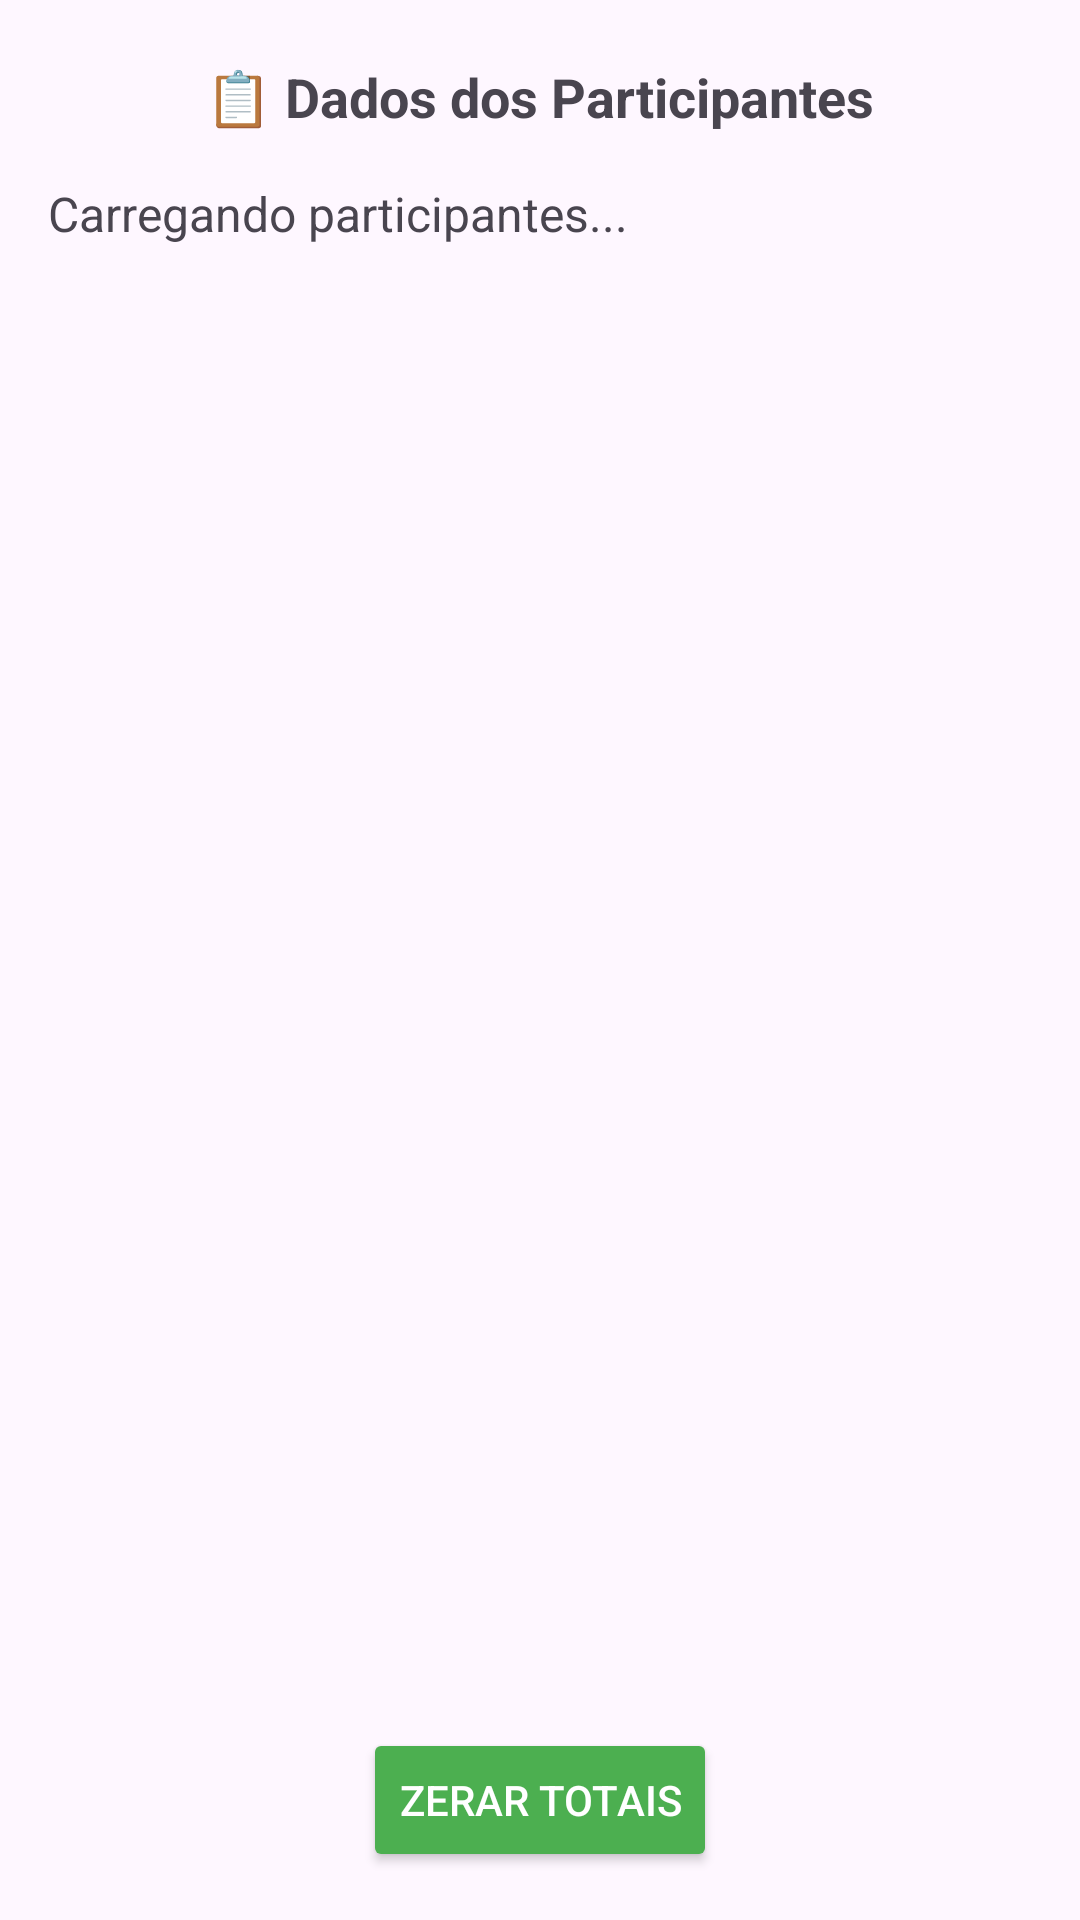

Reconstruct the res/layout file that produces this screen, plus the resources it refers to.
<!-- AndroidManifest.xml: application theme Theme.MetroMoov -->
<!-- res/layout/activity_dadosparticipantes.xml -->
<androidx.constraintlayout.widget.ConstraintLayout xmlns:android="http://schemas.android.com/apk/res/android"
    xmlns:app="http://schemas.android.com/apk/res-auto"
    android:id="@+id/mainDadosParticipantes"
    android:layout_width="match_parent"
    android:layout_height="match_parent">

    <TextView
        android:id="@+id/textViewTitulo"
        android:layout_width="wrap_content"
        android:layout_height="wrap_content"
        android:text="📋 Dados dos Participantes"
        android:textStyle="bold"
        android:textSize="18sp"
        android:layout_marginTop="20dp"
        app:layout_constraintTop_toTopOf="parent"
        app:layout_constraintStart_toStartOf="parent"
        app:layout_constraintEnd_toEndOf="parent" />

    <ScrollView
        android:id="@+id/scrollView"
        android:layout_width="0dp"
        android:layout_height="0dp"
        android:layout_margin="16dp"
        app:layout_constraintTop_toBottomOf="@id/textViewTitulo"
        app:layout_constraintBottom_toTopOf="@id/btnZerarTotais"
        app:layout_constraintStart_toStartOf="parent"
        app:layout_constraintEnd_toEndOf="parent">

        <TextView
            android:id="@+id/tvListaParticipantes"
            android:layout_width="match_parent"
            android:layout_height="wrap_content"
            android:text="Carregando participantes..."
            android:textSize="16sp" />
    </ScrollView>

    <Button
        android:id="@+id/btnZerarTotais"
        android:layout_width="wrap_content"
        android:layout_height="wrap_content"
        android:layout_marginBottom="16dp"
        android:backgroundTint="@color/verde"
        android:elevation="4dp"
        android:fontFamily="sans-serif-medium"
        android:text="ZERAR TOTAIS"
        android:textAllCaps="true"
        android:textColor="#FFFFFF"
        app:cornerRadius="8dp"
        app:layout_constraintBottom_toBottomOf="parent"
        app:layout_constraintEnd_toEndOf="parent"
        app:layout_constraintStart_toStartOf="parent" />
</androidx.constraintlayout.widget.ConstraintLayout>
<!-- resources referenced by this layout -->
<resources>
  <color name="verde">#4CAF50</color>
  <style name="Theme.MetroMoov" parent="Base.Theme.MetroMoov" />
  <style name="Base.Theme.MetroMoov" parent="Theme.Material3.DayNight.NoActionBar">
          
          
      </style>
</resources>
